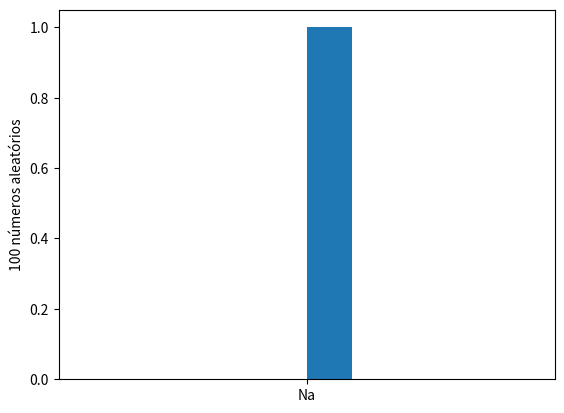
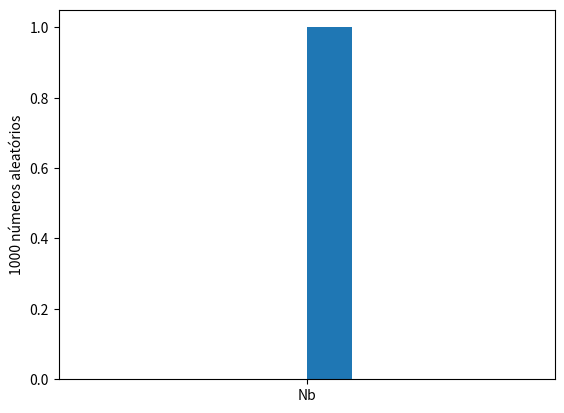
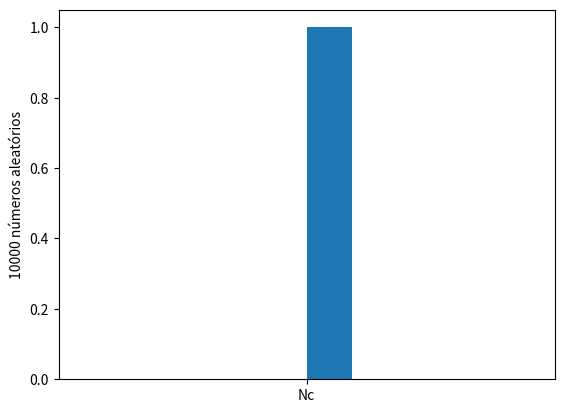
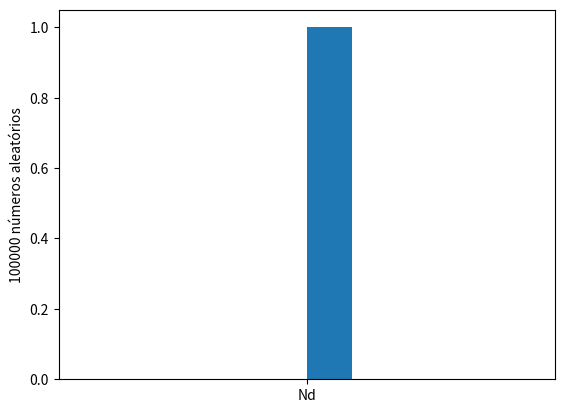

These figures' Python source, in order:
# -*- coding: utf-8 -*-
"""
Created on Wed May 11 12:23:42 2022

[redacted]
"""

#Use o comando 'np.random.rand(N)' para gerar N números aleatórios entre 0 e 1.
import numpy as np

#Faça o histograma e calcule (e mostre na tela) a média dos valores gerados.

#a) N = 100
#Gerando 100 números aleatórios
Na = np.random.rand(100)
#Fazendo o histograma
import matplotlib.pyplot as plt
plt.figure()
plt.hist('Na')
plt. ylabel('100 números aleatórios')
plt.show()
#calcule (e mostre na tela) a média dos valores gerados
mediaA = np.mean(Na)
print(mediaA)

#b) N = 1000
#Gerando 1000 números aleatórios
Nb = np.random.rand(1000)
#Fazendo o histograma
import matplotlib.pyplot as plt
plt.figure()
plt.hist('Nb')
plt. ylabel('1000 números aleatórios')
plt.show()
#calcule (e mostre na tela) a média dos valores gerados
mediaB = np.mean(Nb)
print(mediaB)

#c) N = 10000
#Gerando 10000 números aleatórios
Nc = np.random.rand(10000)
#Fazendo o histograma
import matplotlib.pyplot as plt
plt.figure()
plt.hist('Nc')
plt. ylabel('10000 números aleatórios')
plt.show()
#calcule (e mostre na tela) a média dos valores gerados
mediaC = np.mean(Nc)
print(mediaC)

#d) N = 100000
#Gerando 100000 números aleatórios
Nd = np.random.rand(100000)
#Fazendo o histograma
import matplotlib.pyplot as plt
plt.figure()
plt.hist('Nd')
plt. ylabel('100000 números aleatórios')
plt.show()
#calcule (e mostre na tela) a média dos valores gerados
mediaD = np.mean(Nd)
print(mediaD)